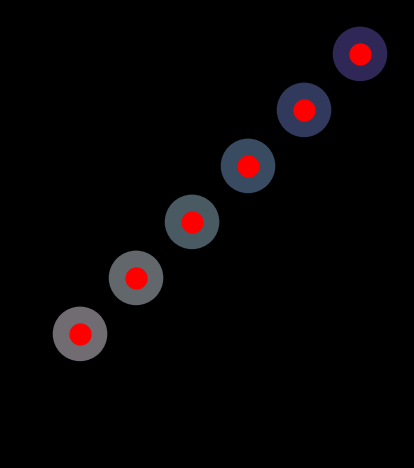

Source code (Python): (Note: this script raises an exception after producing the figure.)
from math import pi, exp, sin, cos

import numpy as np
import matplotlib.pyplot as plt
from matplotlib.animation import FuncAnimation
import matplotlib as mpl

class RiboVisualizer: 
    """
    TODO Visualizer for awesome science experiments 
    https://matplotlib.org/stable/tutorials/advanced/blitting.html
    
    Takes an optional config object that can be used to configure the visualizer.

    Example usage:
    ```
    initial_positions = np.array([10, 2])
    vis = RiboVisualizer(None, initial_positions)
    time_step_positions = np.array([
        [12, 42],
        [12, 44],
        [12, 46],
        [18, 48],
        [20, 50],
        [22, 52]
    ])
    for t in range(time_step_positions.shape[0]):
        vis.update(time_step_positions[t])
        plt.pause(0.5)
    ```

    TODO
    - Multiple circular RNAs in parallel. 
    - Visualize codons with unique color codes.
    - Add a legend
    - Add a title
    - Add a timer text: In progress as self.text
    """

    def __init__(self, config, initial_positions: np.array, cmap):
        self.fig, self.ax = plt.subplots()
        self.fig.patch.set_facecolor('black')
        self.ax.set_facecolor('black')
        self.ax.set_aspect('equal', 'box')
        
        # Set white axis lines
        # self.ax.spines['bottom'].set_color('white')
        # self.ax.spines['top'].set_color('white')
        # self.ax.spines['left'].set_color('white')
        # self.ax.spines['right'].set_color('white')


        # self.ax.axis('off')


        self.circs = []
        self.ribo_lns = []
        # TODO Why does self.ax.plot return a list?
        for ribosome_idx in range(initial_positions.shape[0]):

            # Generate circular RNA coordinates
            self.rna_length = 100  # You can set this to the length of your circular RNA
            theta = np.linspace(0, 2 * pi, self.rna_length)
            x = np.cos(theta)
            y = np.sin(theta)
            
            # n_circles = initial_positions.shape[0]
            # states = [1+2*i for i in range(n_circles)]
            # ADJ = [[np.abs(states[i] - states[j]) for i in range(j, n_circles, 1)] for j in range(0, n_circles, 1)]
            
            # import matplotlib as mpl
            color = cmap(theta[ribosome_idx])
            # color[-1] = 0.4
            circ_x, circ_y = self.get_location(ribosome_idx)
            circ = mpl.patches.Circle((circ_x, circ_y), radius=1, facecolor=cmap(theta[ribosome_idx]), edgecolor='black')
            self.circs.append(self.ax.add_patch(circ))


            self.ribo_lns.append(self.ax.plot(
                # np.cos(2 * np.pi * initial_positions[ribosome_idx] / self.rna_length),
                # np.sin(2 * np.pi * initial_positions[ribosome_idx] / self.rna_length),
                circ_x + initial_positions[ribosome_idx], circ_y + initial_positions[ribosome_idx],
                'ro',
                markersize=15,
                # animated=True
            )[0])

            # Plot circular RNA
            # self.circs.append(self.ax.plot(2*ribosome_idx + x, y, 'y-', linewidth=2, alpha=0.5))
            
            print(f"initialized ribosome at position x: {x}, y: {y}") 

        self.bg = self.fig.canvas.copy_from_bbox(self.fig.bbox)
        for ln in self.ribo_lns: 
            self.ax.draw_artist(ln)

        self.fig.canvas.blit(self.fig.bbox)

        self.text = self.ax.annotate(f'Timestep: 0',
            xycoords='figure points',
            xy=(100, 1), xytext=(10, -10),
            textcoords='offset points', ha='left', va='top',
            animated=True,
            color='white',
            )

        plt.show(block=False)
        # plt.show(block=True)
        # plt.pause(5)
        plt.pause(0.01)

        # self.ax.set_xlim(0, 2*np.pi)
        # self.ax.set_ylim(-1, 1)
        
    def get_location(self, circle_idx: int):
        circ_x, circ_y = 2*circle_idx, 2*circle_idx
        # circ_x, circ_y = 2*sin(circle_idx), 2*cos(circle_idx)
        
        return circ_x, circ_y
                                             
    def update(self, pos: np.array, cmap:mpl.colors.ListedColormap, fps: int = 30):
        """
        This function is called at every time step to update the visualization.
        It takes a numpy array of positions of the ribosomes on the circular RNA.
        And updates the 

        """

        # Clear figure
        self.fig.canvas.restore_region(self.bg)

        self.text.set_text(f'Accuracy: {np.random.random()}')
        for idx, ln in enumerate(self.ribo_lns):
            # circ_x = 2*idx
            # circ_y = 2*idx
            circ_x, circ_y = self.get_location(idx)

            # angle = 2 * np.pi * pos[idx] / self.rna_length
            angle = 2 * pi * pos[idx]
            ribosome_x, ribosome_y = circ_x+np.cos(angle), circ_y+np.sin(angle)
            # ln.set_ydata(frame[:, idx])
            ln.set_data(ribosome_x, ribosome_y)

            # self.circs[idx][0].set_color(plt.get_cmap('hsv')(angle/(2*np.pi)))

            # self.circs[idx].set_color(cmap(angle/(2*pi) % pi))
            self.circs[idx].set_color(cmap(2*angle/(2*pi) % pi))
            # self.circs[idx][0].set_color(cmap(angle/(2*pi) % 2*pi))
            # self.circs[idx].set_color(cmap(angle % 2*pi))
            
            # Set olor within circle based on angle 
            self.ax.draw_artist(ln)
            
        # TODO This blitz update is buggy. Why?
        # self.fig.canvas.blit(self.fig.bbox)
        # self.fig.canvas.flush_events()
        

        

if __name__ == '__main__':
    n_circ = 6
    initial_positions = np.array([ 0.0 for i in range(n_circ)])
    fps = 120
    seconds = 40
    # color = 'gist_rainbow'
    # color = 'hsv'
    # color = 'twilight_shifted'
    color = 'twilight'
    cmap = plt.get_cmap(
        color,
        )
    # Get the colormap colors, multiply them with the factor "a", and create new colormap
    cmap = cmap(np.arange(cmap.N))
    cmap[:,0:3] *= 0.5
    from matplotlib.colors import ListedColormap
    cmap = ListedColormap(cmap)
    vis = RiboVisualizer(None, initial_positions, cmap=cmap)

    # time_step_positions = np.array([ [i, i+1/2] for i in np.linspace(0, laps[1], fps*seconds)])
    # time_step_positions = np.array([ [i, i*1/2, i*2/2] for i in np.linspace(
    #     start=0,
    #     stop=10,
    #     num=fps*seconds,
    #     )])
    
    
    time_step_positions = np.empty((fps*seconds, initial_positions.shape[0]))
    for t_idx, t in enumerate(np.linspace(start=0, stop=seconds, num=fps*seconds)):

        for circ_idx in range(initial_positions.shape[0]):
            # time_step_positions[t_idx, circ_idx] = sin((t + circ_idx/2)*t)
            # time_step_positions[t_idx, circ_idx] = sin((t + circ_idx/2))
            time_step_positions[t_idx, circ_idx] = ((t + circ_idx/2)**(t/3))
            # time_step_positions[t_idx, circ_idx] = exp((t + circ_idx/2)/3)
            # time_step_positions[t_idx, circ_idx] = sin((1*t + circ_idx))
            # time_step_positions[t_idx, circ_idx] = cos(3*(t+ circ_idx)*t) + t/5
            # time_step_positions[t_idx, circ_idx] = (circ_idx/2 + t/5)*(1+t/10)

            # time_step_positions[t_idx, circ_idx] = np.log( (sin(t+1) + 1))*np.log(circ_idx) + circ_idx/2
            # time_step_positions[t_idx, circ_idx] = np.log( (sin(t+1) + 1))*sin(circ_idx) + circ_idx/2


    for t in range(time_step_positions.shape[0]):
        vis.update(time_step_positions[t], fps=fps, cmap=cmap)
        # plt.pause(0.001)
        plt.pause(1/fps)
        